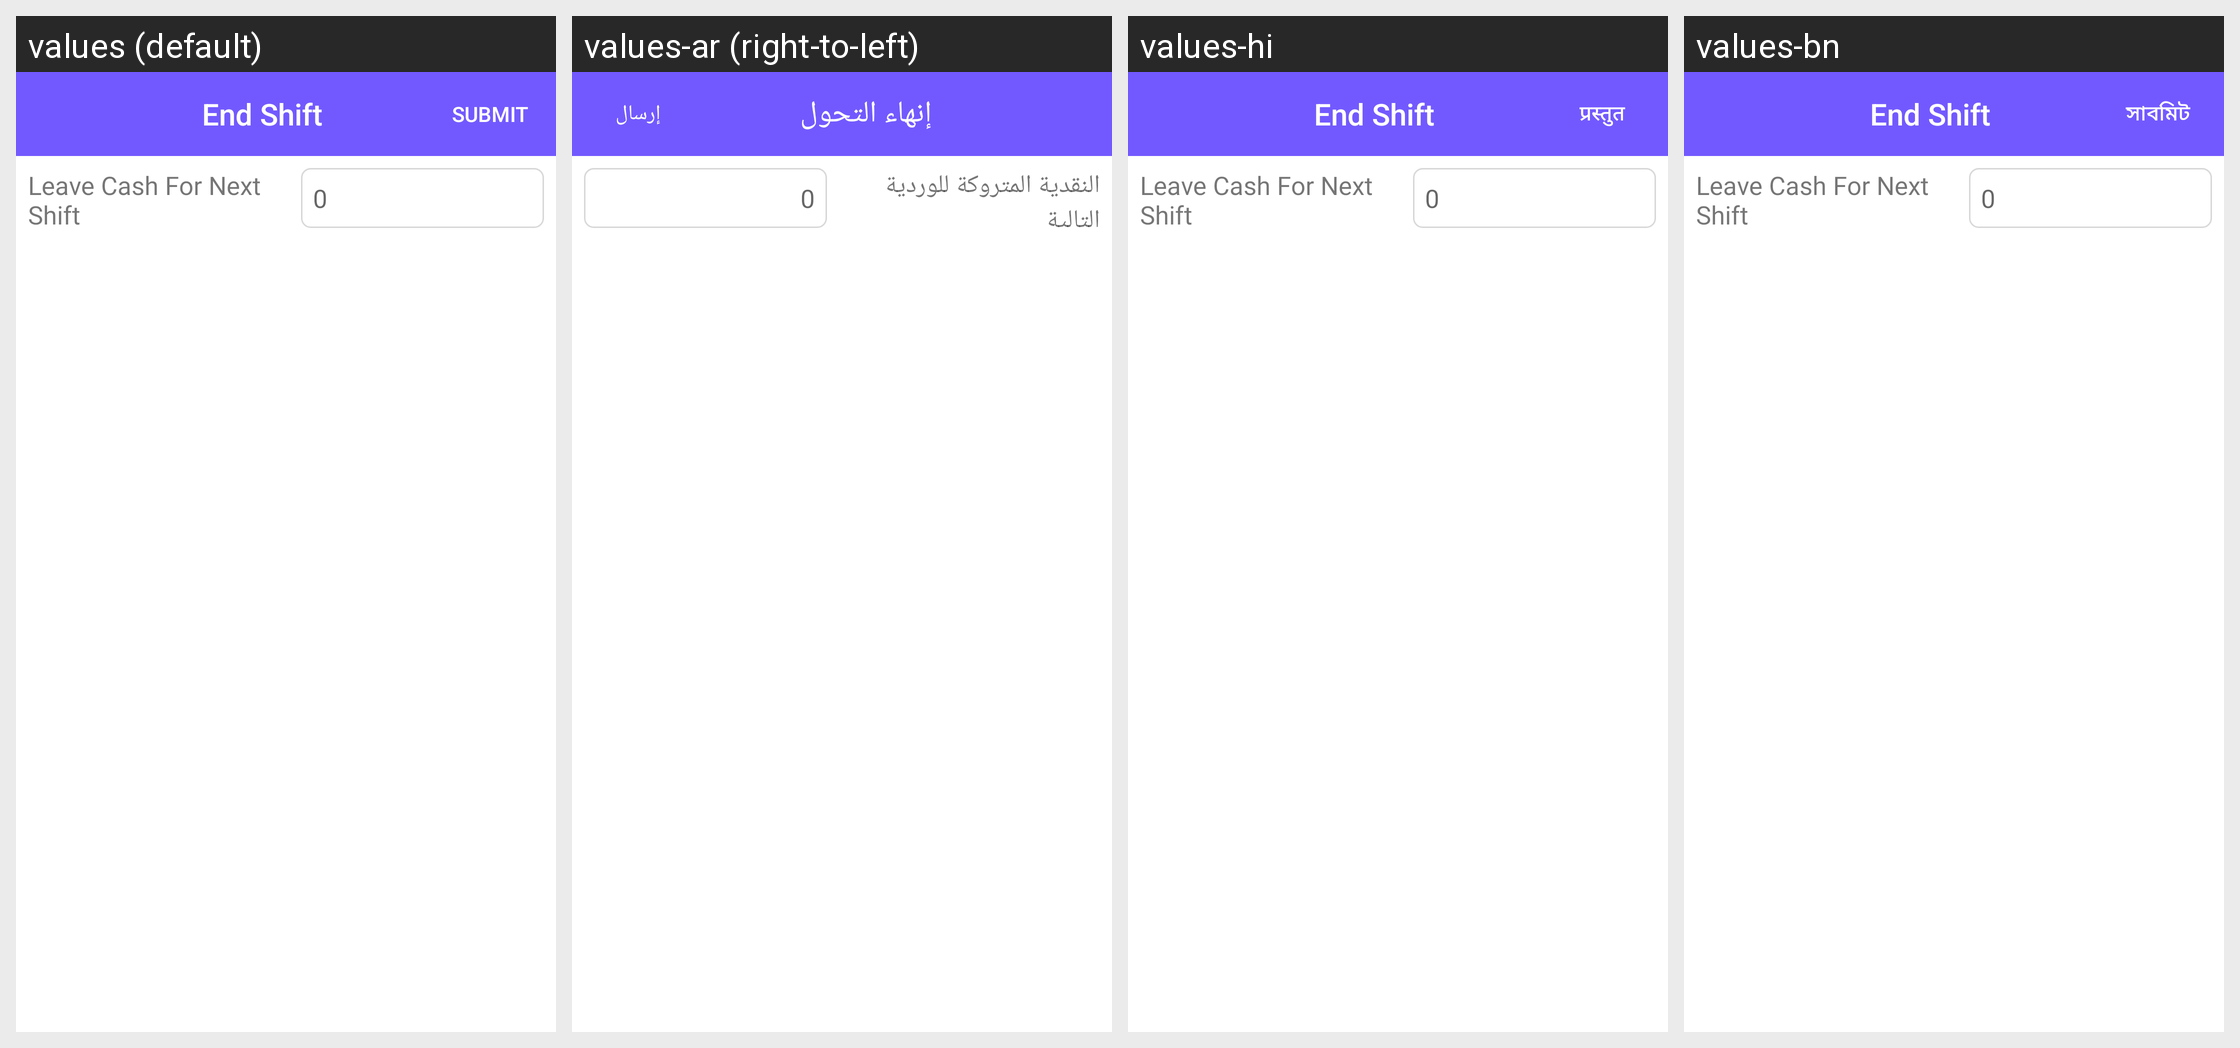

For this localized Android screen grid, give each drawn string resource with its value in every locale shown.
Android screen res/layout/dialog_end_shift.xml rendered under 4 locales, left to right: values (default), values-ar (right-to-left), values-hi, values-bn. Device: Nexus 5 (rendered at 1080×1920; each locale shown at half size, 540×960, under a caption strip naming it); theme AppTheme.
Other locales in the repository, not shown: values-es, values-fr.
Strings drawn on this screen, with the default value and each locale's value (text and hints the layout hard-codes, and strings that could not be matched under every locale, appear in the picture but are not listed):

end_shift
  values: End Shift
  values-ar: إنهاء التحول
  values-hi: End Shift  [not translated; the default value is used]
  values-bn: End Shift  [not translated; the default value is used]

submit
  values: SUBMIT
  values-ar: إرسال
  values-hi: प्रस्तुत
  values-bn: সাবমিট

leave_cash
  values: Leave Cash For Next Shift
  values-ar: النقدية المتروكة للوردية التالية
  values-hi: Leave Cash For Next Shift  [not translated; the default value is used]
  values-bn: Leave Cash For Next Shift  [not translated; the default value is used]
